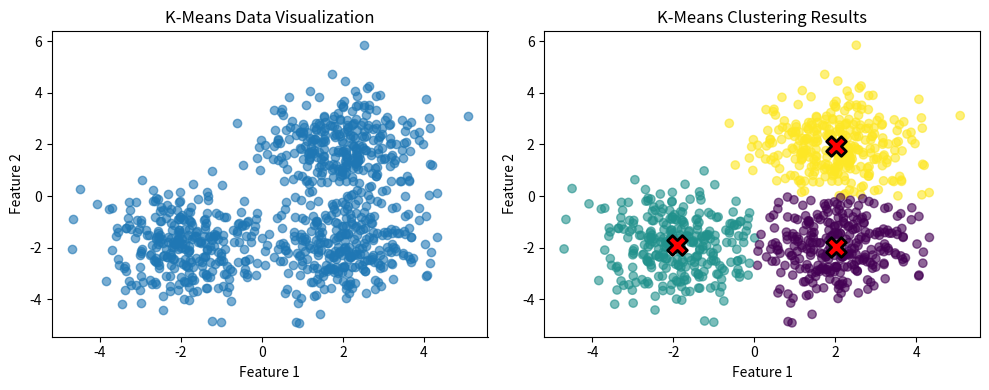

This chart was generated by the following Python code:
import numpy as np
import matplotlib.pyplot as plt 


class KMeans:
    """
    K-Means clustering algorithm implementation.
    
    Partitions data into K clusters by iteratively:
    1. Assigning points to nearest centroid
    2. Updating centroids as cluster means    
    """

    def __init__(self, n_clusters, threshold=0.0001, max_iter=10000):
        """
        Initialize K-Means clustering model.
        
        Args:
            n_clusters (int): Number of clusters to form
            threshold (float): Convergence threshold - algorithm stops when
                             max centroid movement is below this value
            max_iter (int): Maximum number of iterations to run
        """
        self.k = n_clusters
        self.threshold = threshold
        self.max_iter = max_iter

    def _kmeans_plusplus_initialization(self, x):
        """
        Initialize centroids using K-means++ algorithm for better convergence.
        
        K-means++ spreads initial centroids far apart by choosing each new
        centroid with probability proportional to squared distance from
        nearest existing centroid.
        
        Args:
            x (np.ndarray): Training data, shape (n_samples, n_features)
        
        Algorithm:
            1. Choose first centroid randomly from data
            2. For each remaining centroid:
                - Compute D(x)² = squared distance to nearest existing centroid
                - Choose next centroid with probability ∝ D(x)²
        """
        num_samples, dim = x.shape
        centroids = []

        # Step 1: Choose first centroid uniformly at random
        centroids.append(x[np.random.randint(num_samples)])
        # Step 2: Choose remaining k-1 centroids
        for i in range(1, self.k):
            # Compute squared distance from each point to nearest centroid
            distances = np.array([
                min(np.linalg.norm(sample-c)**2 for c in centroids) for sample in x
            ])
            # Normalize distances to get probability distribution
            weights = distances / distances.sum()
            # Sample next centroid with probability proportional to distance²
            idx = np.random.choice(num_samples, p=weights)
            centroids.append(x[idx])
        # Store centroids as numpy array for efficient computation
        self.centroids = np.array(centroids)

    def _assign_label(self, x):
        """
        Assignment step: Assign each point to nearest centroid.
        
        Args:
            x (np.ndarray): Data points, shape (n_samples, n_features)
        
        Returns:
            np.ndarray: Cluster labels for each point, shape (n_samples,)
                       Values in range [0, k-1]
        
        Implementation:
            - Computes Euclidean distance from each point to each centroid
            - Assigns point to cluster with minimum distance
        """
        # Initialize distance matrix: rows=samples, cols=centroids
        dists = np.zeros((x.shape[0], self.k))
        # Compute distance from each point to each centroid
        for i, centroid in enumerate(self.centroids):
            dists[:, i] = np.linalg.norm(x - centroid, axis=1)
        # Assign each point to closest centroid (minimum distance)
        labels = np.argmin(dists, axis=1)
        return labels
    
    def _update_centroid(self, x, labels):
        """
        Update step: Recompute centroids as mean of assigned points.
        
        Args:
            x (np.ndarray): Data points, shape (n_samples, n_features)
            labels (np.ndarray): Current cluster assignments, shape (n_samples,)
        
        Returns:
            float: Maximum centroid movement (used to check convergence)
        
        Algorithm:
            For each cluster:
                1. Find all points assigned to that cluster
                2. Compute mean of those points → new centroid
                3. Track maximum movement across all centroids
        """
        max_error = 0
        # Update each centroid
        for i in range(self.k):
            # Get all points assigned to cluster i
            cluster = x[labels==i]
            # Compute new centroid as mean of cluster points
            updated_centroid = np.mean(cluster, axis=0)
            # Calculate how far this centroid moved (for convergence check)
            error = np.linalg.norm(self.centroids[i] - updated_centroid)
            # Update centroid
            self.centroids[i] = updated_centroid
            # Track maximum movement across all centroids
            if error > max_error:
                max_error = error
        return max_error

    def fit(self, x):
        """
        Fit K-Means model to training data.
        
        Args:
            x (np.ndarray): Training data, shape (n_samples, n_features)
        
        Algorithm:
            1. Initialize centroids using K-means++
            2. Repeat until convergence or max_iter:
                a. Assign each point to nearest centroid
                b. Update centroids as mean of assigned points
                c. Check if centroids moved less than threshold
        
        Convergence:
            Stops when maximum centroid movement < threshold, indicating
            centroids have stabilized and further iterations won't help.
        """
        # Step 1: Initialize centroids using K-means++ for better starting point
        self._kmeans_plusplus_initialization(x)
        # Step 2: Iteratively optimize centroids
        for i in range(self.max_iter):
            labels = self._assign_label(x)
            error = self._update_centroid(x, labels)
            # Check convergence: if centroids barely moved, we're done
            if error < self.threshold:
                print(f"K-means converged after {i+1} iterations")
                return
        # If we exit loop, we hit max iterations without converging
        print("Max iterations reached")
            
        
    def predict(self, x):
        """
        Predict cluster labels for new data points.
        
        Args:
            x (np.ndarray): New data points, shape (n_samples, n_features)
        
        Returns:
            np.ndarray: Predicted cluster labels, shape (n_samples,)
        
        Note:
            Must call fit() before predict() to have trained centroids.
            Simply assigns each point to its nearest centroid.
        """
        return self._assign_label(x)

# Example usage and visualization
def test_kmeans():
    """Demonstrate K-Means on synthetic data"""
    np.random.seed(42)
    
    # Generate synthetic data with 3 clusters
    n_samples = 300
    cluster1 = np.random.randn(n_samples, 2) + np.array([2, 2])
    cluster2 = np.random.randn(n_samples, 2) + np.array([-2, -2])
    cluster3 = np.random.randn(n_samples, 2) + np.array([2, -2])
    X = np.vstack([cluster1, cluster2, cluster3])


    # Visualize Data
    plt.figure(figsize=(10, 4))
    plt.subplot(1, 2, 1)
    plt.scatter(X[:, 0], X[:, 1], alpha=0.6)
    plt.title('K-Means Data Visualization')
    plt.xlabel('Feature 1')
    plt.ylabel('Feature 2')    
    
    # Fit K-Means
    kmeans = KMeans(n_clusters=3)
    kmeans.fit(X)
    labels = kmeans.predict(X)
        
    # Visualize Results
    plt.subplot(1, 2, 2)
    plt.scatter(X[:, 0], X[:, 1], c=labels, cmap='viridis', alpha=0.6)
    plt.scatter(kmeans.centroids[:, 0], kmeans.centroids[:, 1], 
                c='red', marker='X', s=200, edgecolors='black', linewidth=2)
    plt.title('K-Means Clustering Results')
    plt.xlabel('Feature 1')
    plt.ylabel('Feature 2')
    plt.tight_layout()
    plt.show()

if __name__ == "__main__":
    test_kmeans()